pico-8 play session: hold → + tap 🅾

[t = 1 s] hold → ~1s, tap 🅾 ~2×
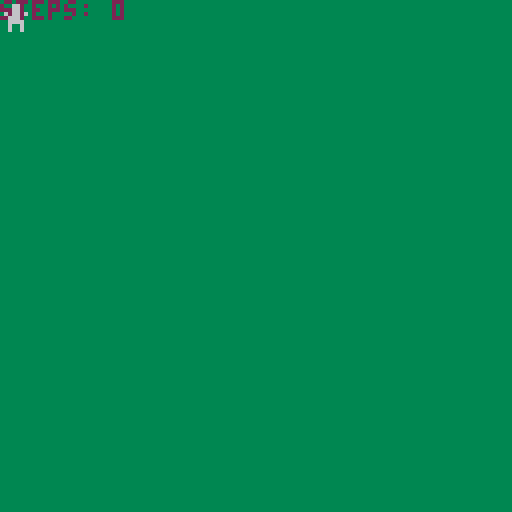
[t = 6 s] hold → ~6s, tap 🅾 ~10×
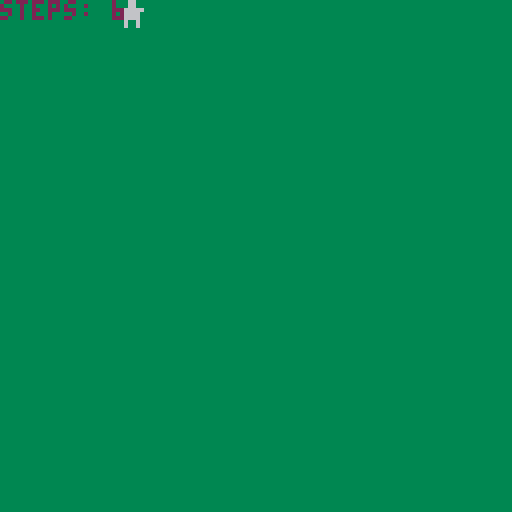
[t = 8 s] hold → ~8s, tap 🅾 ~14×
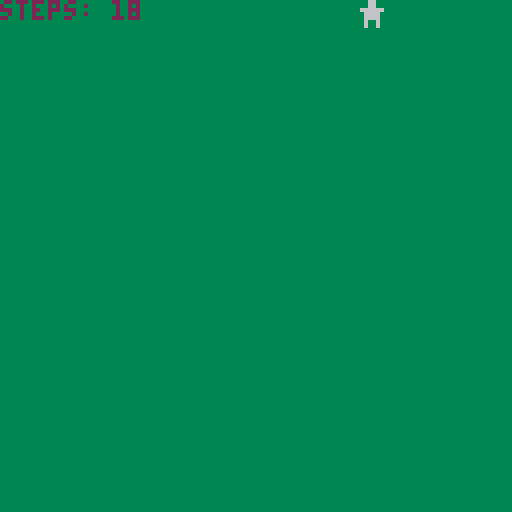

pico-8 cartridge
version 29
__lua__
function _init()
	player={
	x=0,
	y=0,
	smin=1,
	smax=2,
	sprite=1,
	steps=0
	}
	music(0)
	gametimer=60
end

function _update()
	gametimer-=1
	if(gametimer==0)gametimer=60
	prevx=player.x
	prevy=player.y
	if(btn(0))player.x-=1
	if(btn(1))player.x+=1
	if(btn(2))player.y-=1
	if(btn(3))player.y+=1
	
	if(prevx!=player.x or prevy!=player.y) then
		if(gametimer%5==0) then 
			sfx(0)
			player.steps+=1
		end
		player.sprite+=1
		if(player.sprite>player.smax) then
			player.sprite=player.smin end
	end	
	
	if(player.x>130)player.x=-5
	if(player.y>130)player.y=-5
	if(player.x<-5)player.x=130
	if(player.y<-5)player.y=130
end

function _draw()
	cls()
	rectfill(0,0,128,128,3)
	spr(player.sprite,player.x,player.y)
	color(2)
	print("steps: "..player.steps)
end
__gfx__
000000000000000000066000333333b3000000000000000000000000000000000000000000000000000000000000000000000000000000000000000000000000
00000000000660000006600033333b3b000000000000000000000000000000000000000000000000000000000000000000000000000000000000000000000000
007007000006600006666660333b3333000000000000000000000000000000000000000000000000000000000000000000000000000000000000000000000000
00077000066666600066660033b3b333000000000000000000000000000000000000000000000000000000000000000000000000000000000000000000000000
000770000066660000666600333333b3000000000000000000000000000000000000000000000000000000000000000000000000000000000000000000000000
007007000066660000600600b3b3b333000000000000000000000000000000000000000000000000000000000000000000000000000000000000000000000000
0000000000600600006006003b3b3b33000000000000000000000000000000000000000000000000000000000000000000000000000000000000000000000000
000000000060060000000000b3b33333000000000000000000000000000000000000000000000000000000000000000000000000000000000000000000000000
